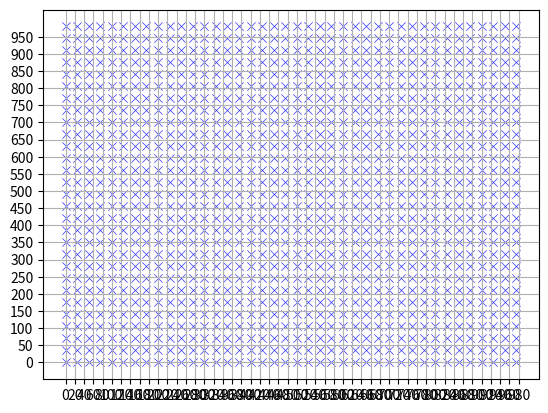

Here is the Python script that generated this plot:
import numpy as np
import matplotlib.pyplot as plt
import itertools as itools


class UniformScatter:
    """ class to create a uniform scatter plot """

    def __init__(self, numPoints):
        self.numPoints = numPoints

    def createPlot(self):
        xValues = np.arange(0, self.numPoints, 25)
        yValues = np.arange(0, self.numPoints, 35)
        xAxis = []
        yAxis =[]
        for x , y in itools.product(xValues, yValues):
            xAxis.append(x)
            yAxis.append(y)


        fig = plt.figure()
        ax=fig.gca()
        ax.set_xticks(np.arange(0, 1000, 20))
        ax.set_yticks(np.arange(0, 1000, 50))
        plt.scatter(xAxis, yAxis, alpha=0.8, linewidths=0.5, c='b', marker='x')
        plt.grid()
        plt.show()


def run():
    test = UniformScatter(1000)
    test.createPlot()


run()
